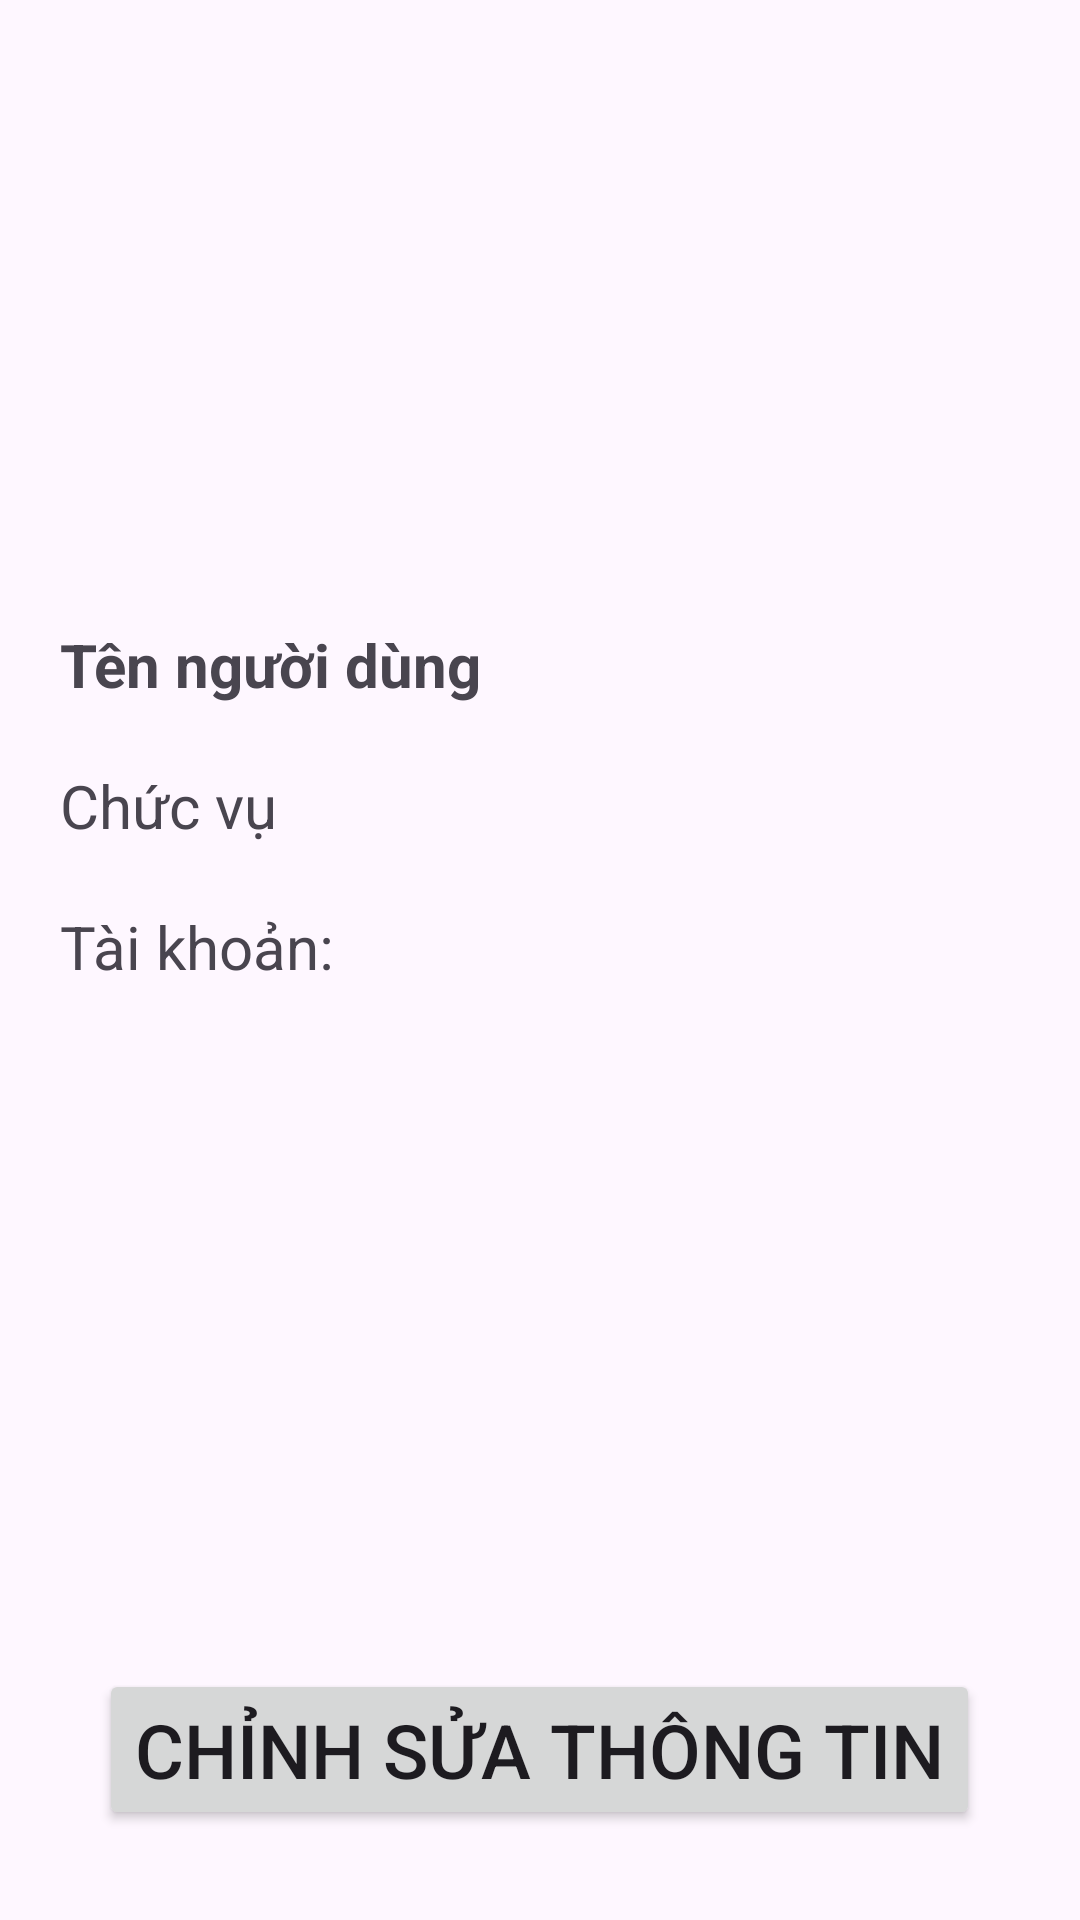

Layout XML and referenced resources for this Android screen:
<!-- AndroidManifest.xml: application theme Theme.BTL_QLTV -->
<!-- res/layout/chitiet_taikhoan.xml -->
<?xml version="1.0" encoding="utf-8"?>
<LinearLayout xmlns:android="http://schemas.android.com/apk/res/android"
    android:layout_width="match_parent"
    android:layout_height="match_parent"
    android:orientation="vertical"
    android:padding="10dp">

    <ImageView
        android:layout_width="100dp"
        android:layout_height="100dp"
        android:background="@drawable/ic_person"
        android:layout_gravity="center"
        android:layout_marginTop="68dp"/>

    <LinearLayout
        android:layout_width="match_parent"
        android:layout_height="0dp"
        android:layout_weight="1"
        android:orientation="vertical"
        android:padding="10dp"
        android:layout_marginTop="20dp">

        <TextView
            android:id="@+id/txt_hoten"
            android:layout_width="wrap_content"
            android:layout_height="wrap_content"
            android:textSize="20sp"
            android:text="Tên người dùng"
            android:textStyle="bold"/>

        <TextView
            android:id="@+id/txt_chucvu"
            android:layout_width="wrap_content"
            android:layout_height="wrap_content"
            android:textSize="20sp"
            android:text="Chức vụ"
            android:layout_marginTop="20dp"/>

        <TextView
            android:id="@+id/txt_taikhoan"
            android:layout_width="wrap_content"
            android:layout_height="wrap_content"
            android:textSize="20sp"
            android:text="Tài khoản:"
            android:layout_marginTop="20dp"/>

    </LinearLayout>

    <LinearLayout
        android:layout_width="match_parent"
        android:layout_height="wrap_content"
        android:orientation="vertical">

        <Button
            android:id="@+id/btn_suathongtin"
            android:layout_width="wrap_content"
            android:layout_height="wrap_content"
            android:layout_marginBottom="20dp"
            android:layout_gravity="center"
            android:text="Chỉnh sửa thông tin"
            android:textSize="25dp"/>

    </LinearLayout>

</LinearLayout>
<!-- resources referenced by this layout -->
<resources>
  <style name="Theme.BTL_QLTV" parent="Base.Theme.BTL_QLTV" />
  <style name="Base.Theme.BTL_QLTV" parent="Theme.Material3.DayNight.NoActionBar">
          
          
      </style>
</resources>
